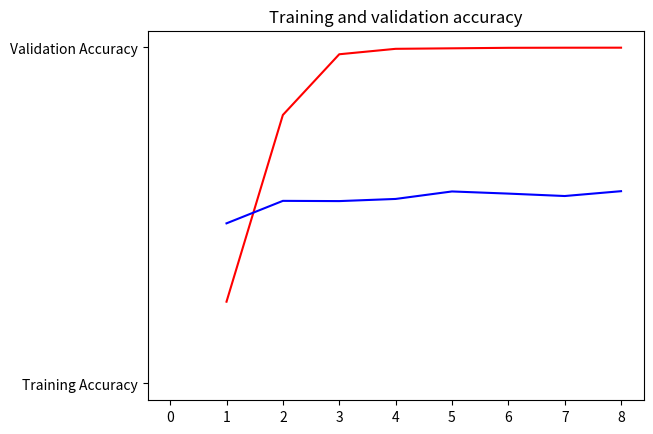
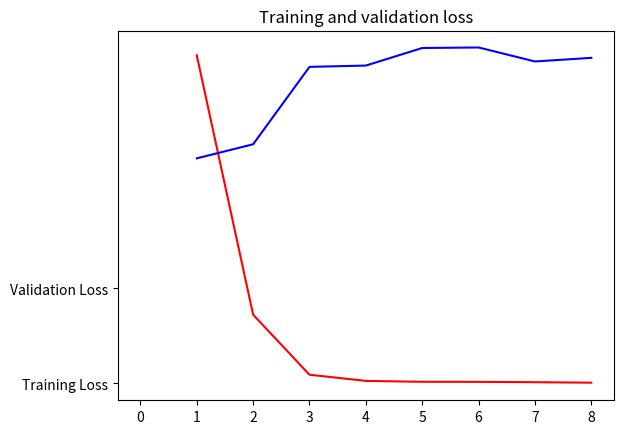

Write Python code to recreate these figures, in order.
# Tested network nr 2

"""
#Defining the model
model = Sequential([
    Conv2D(64, (3,3), activation='relu', padding='same'),
    MaxPooling2D(pool_size=(2,2), strides=(2,2)),
    Conv2D(128, (3,3), activation='relu', padding='same'),
    MaxPooling2D(pool_size=(2,2), strides=(2,2)),
    Flatten(),
    Dense(102, activation='softmax')
])

model.compile(
    optimizer='adam',
    loss='categorical_crossentropy',
    metrics = ['accuracy'],
)

val_labels = val_dataset.class_indices
#print(val_labels)

## TRAINING
model.fit(
    train_dataset,
    validation_data=val_dataset,
    epochs=num_epochs
)

epochs = 30
"""
import numpy as np
import matplotlib.pyplot as plt

epochs = np.linspace(1,8, num=8)
print(epochs)

train_loss = [3.4509, 0.7235, 0.0920, 0.0272, 0.0178, 0.0171, 0.0135, 0.0083]
train_acc = [0.2434, 0.7991, 0.9798, 0.9960, 0.9975, 0.9990, 0.9993, 0.9994]

val_loss = [2.3670, 2.5151, 3.3289, 3.3426, 3.5273, 3.5328, 3.3857, 3.42370]
val_acc = [0.4766, 0.5435, 0.5428, 0.5492, 0.5715, 0.5651, 0.5579, 0.5723]

plt.plot(epochs, train_acc, 'r', "Training Accuracy")
plt.plot(epochs, val_acc, 'b', "Validation Accuracy")
plt.title('Training and validation accuracy')
plt.figure()


plt.plot(epochs, train_loss, 'r', "Training Loss")
plt.plot(epochs, val_loss, 'b', "Validation Loss")


plt.title('Training and validation loss')

plt.show()